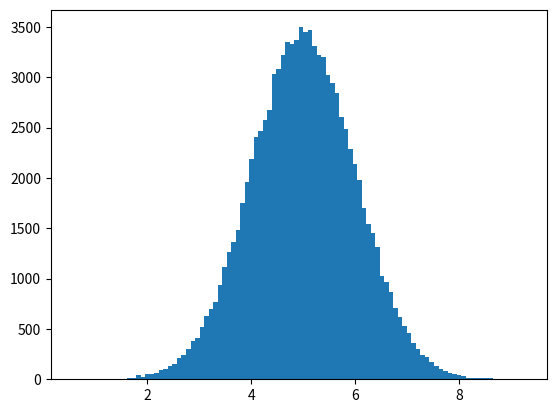

The script that saved this image:
# Histogram Explained
# We use the array from the numpy.random.normal() method, with 100000 values,  to draw a histogram with 100 bars.

# We specify that the mean value is 5.0, and the standard deviation is 1.0.

# Meaning that the values should be concentrated around 5.0, and rarely further away than 1.0 from the mean.

# And as you can see from the histogram, most values are between 4.0 and 6.0, with a top at approximately 5.0.

import numpy
import matplotlib.pyplot as plt

x = numpy.random.normal(5.0, 1.0, 100000)

plt.hist(x, 100)
plt.show()